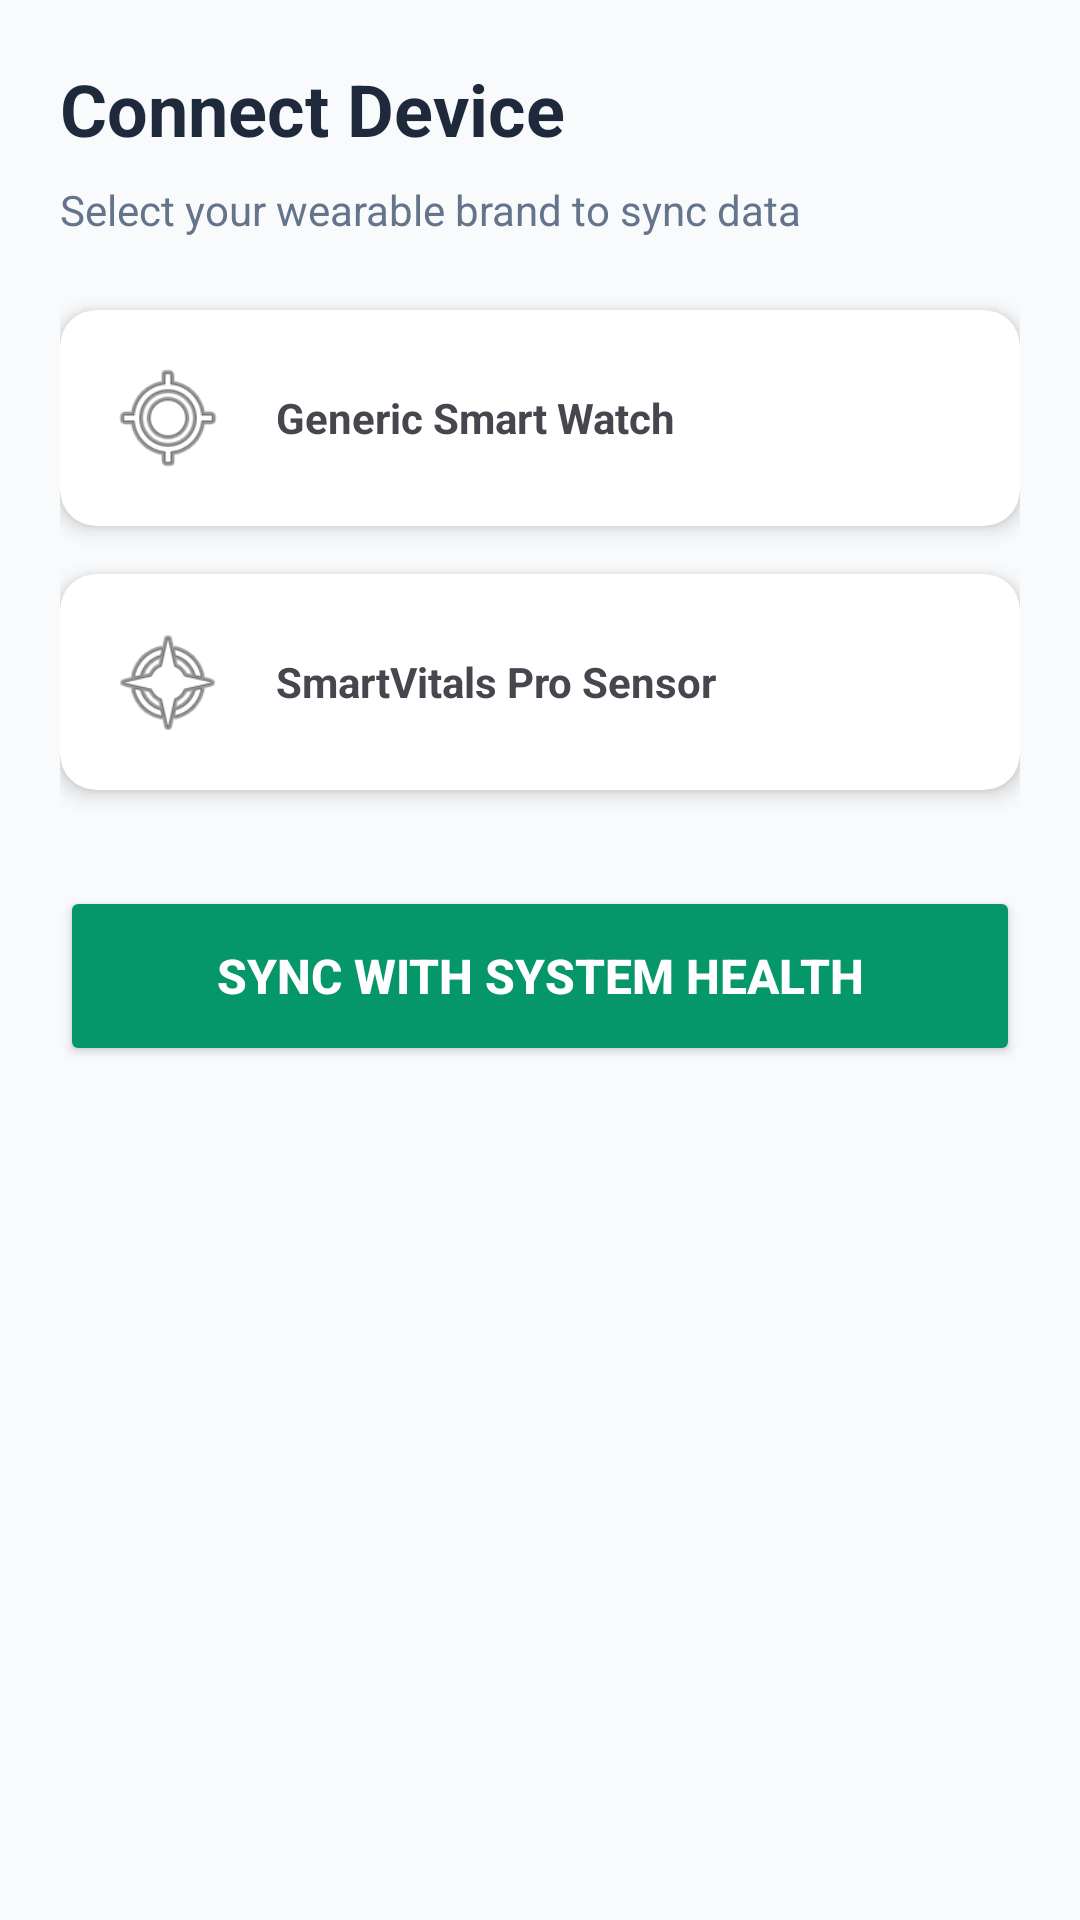

Layout XML and referenced resources for this Android screen:
<!-- AndroidManifest.xml: application theme Theme.SmartVitals -->
<!-- res/layout/activity_device_connect.xml -->
<?xml version="1.0" encoding="utf-8"?>
<LinearLayout xmlns:android="http://schemas.android.com/apk/res/android"
    xmlns:app="http://schemas.android.com/apk/res-auto"
    android:layout_width="match_parent"
    android:layout_height="match_parent"
    android:orientation="vertical"
    android:padding="20dp"
    android:background="@color/bg_slate_50">

    <TextView
        android:layout_width="wrap_content"
        android:layout_height="wrap_content"
        android:text="Connect Device"
        android:textSize="24sp"
        android:textStyle="bold"
        android:textColor="@color/text_primary"
        android:layout_marginBottom="8dp"/>

    <TextView
        android:layout_width="wrap_content"
        android:layout_height="wrap_content"
        android:text="Select your wearable brand to sync data"
        android:textColor="@color/text_secondary"
        android:layout_marginBottom="24dp"/>

    <androidx.cardview.widget.CardView
        android:id="@+id/cardSmartWatch"
        android:layout_width="match_parent"
        android:layout_height="wrap_content"
        android:layout_marginBottom="16dp"
        app:cardCornerRadius="12dp"
        app:cardElevation="4dp">

        <LinearLayout
            android:layout_width="match_parent"
            android:layout_height="wrap_content"
            android:padding="16dp"
            android:gravity="center_vertical">
            <ImageView
                android:layout_width="40dp"
                android:layout_height="40dp"
                android:src="@android:drawable/ic_menu_mylocation" />
            <TextView
                android:layout_width="wrap_content"
                android:layout_height="wrap_content"
                android:layout_marginStart="16dp"
                android:text="Generic Smart Watch"
                android:textStyle="bold"/>
        </LinearLayout>
    </androidx.cardview.widget.CardView>

    <androidx.cardview.widget.CardView
        android:id="@+id/cardMedicalSensor"
        android:layout_width="match_parent"
        android:layout_height="wrap_content"
        app:cardCornerRadius="12dp"
        app:cardElevation="4dp">

        <LinearLayout
            android:layout_width="match_parent"
            android:layout_height="wrap_content"
            android:padding="16dp"
            android:gravity="center_vertical">
            <ImageView
                android:layout_width="40dp"
                android:layout_height="40dp"
                android:src="@android:drawable/ic_menu_compass" />
            <TextView
                android:layout_width="wrap_content"
                android:layout_height="wrap_content"
                android:layout_marginStart="16dp"
                android:text="SmartVitals Pro Sensor"
                android:textStyle="bold"/>
        </LinearLayout>
    </androidx.cardview.widget.CardView>

    <Button
        android:id="@+id/btnSyncHealthConnect"
        android:layout_width="match_parent"
        android:layout_height="60dp"
        android:layout_marginTop="32dp"
        android:text="Sync with System Health"
        android:backgroundTint="#059669"
        android:textColor="@android:color/white"
        android:textStyle="bold"
        android:textSize="16sp"
        app:cornerRadius="12dp" />

</LinearLayout>
<!-- resources referenced by this layout -->
<resources>
  <color name="bg_slate_50">#F8FAFC</color>
  <color name="text_primary">#1E293B</color>
  <color name="text_secondary">#64748B</color>
  <style name="Theme.SmartVitals" parent="Theme.Material3.DayNight.NoActionBar">
          
          <item name="colorPrimary">@color/primary</item>
          <item name="colorPrimaryVariant">@color/primaryVariant</item>
          <item name="colorOnPrimary">@color/surface_white</item>
          
          <item name="colorSecondary">@color/secondary</item>
          <item name="colorSecondaryVariant">@color/secondaryVariant</item>
          <item name="colorOnSecondary">@color/surface_white</item>
          
          <item name="android:statusBarColor">@color/bg_slate_50</item>
          <item name="android:windowLightStatusBar">true</item>
          
          <item name="android:windowBackground">@color/bg_slate_50</item>
      </style>
  <color name="primary">#6366F1</color>
  <color name="primaryVariant">#4338CA</color>
  <color name="surface_white">#FFFFFF</color>
  <color name="secondary">#14B8A6</color>
  <color name="secondaryVariant">#0D9488</color>
</resources>
